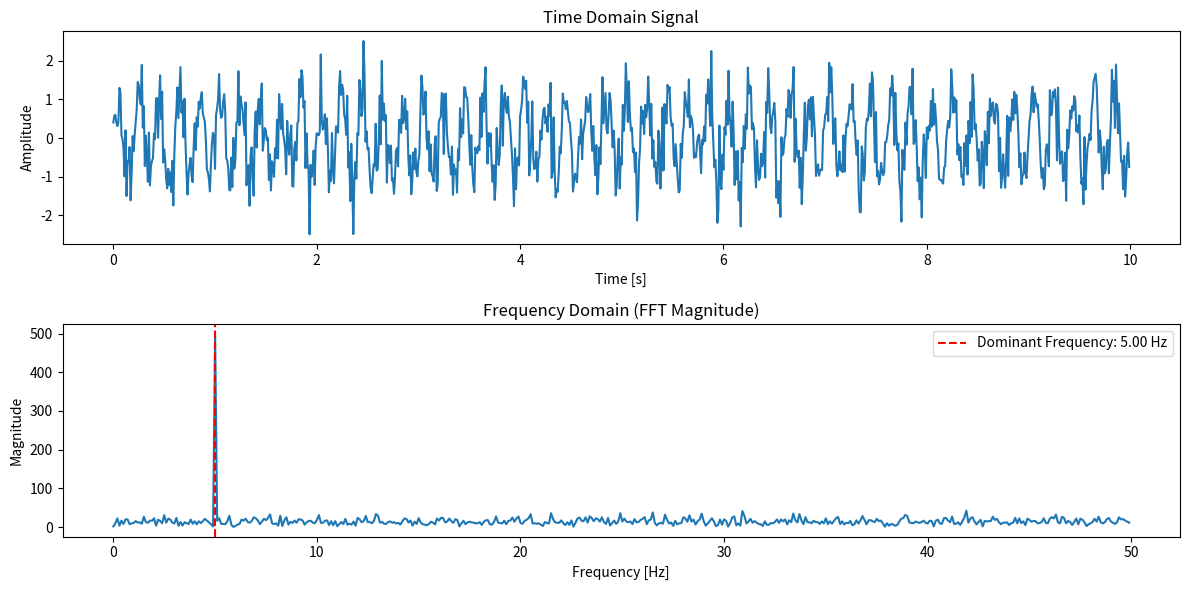

Write the Python code that produced this figure.
import numpy as np
import matplotlib.pyplot as plt

# 模拟数据生成：来回震荡的坐标值（例如弹簧振子）
def generate_oscillation_data(freq=5, duration=10, sampling_rate=100):
    t = np.linspace(0, duration, int(sampling_rate * duration), endpoint=False)
    x = np.sin(2 * np.pi * freq * t) + 0.5 * np.random.normal(size=len(t))  # 添加噪声
    return t, x

# 傅里叶变换分析函数
def analyze_fft(t, x):
    n = len(x)
    y_fft = np.fft.fft(x)
    fft_magnitude = np.abs(y_fft)[:n//2]  # 只取前半部分（对称）
    
    # 频率轴
    fs = 1 / (t[1] - t[0])
    freqs = np.fft.fftfreq(n, 1/fs)[:n//2]

    # 找出最大能量对应的频率
    dominant_freq = freqs[np.argmax(fft_magnitude)]
    
    return freqs, fft_magnitude, dominant_freq

# 绘图展示
def plot_fft_results(t, x, freqs, magnitudes, dominant_freq):
    plt.figure(figsize=(12,6))
    
    plt.subplot(2, 1, 1)
    plt.plot(t, x)
    plt.title("Time Domain Signal")
    plt.xlabel("Time [s]")
    plt.ylabel("Amplitude")

    plt.subplot(2, 1, 2)
    plt.plot(freqs, magnitudes)
    plt.title("Frequency Domain (FFT Magnitude)")
    plt.xlabel("Frequency [Hz]")
    plt.ylabel("Magnitude")
    plt.axvline(dominant_freq, color='r', linestyle='--', label=f'Dominant Frequency: {dominant_freq:.2f} Hz')
    plt.legend()
    
    plt.tight_layout()
    plt.show()

# 主程序流程
if __name__ == "__main__":
    # Step 1: 生成模拟数据
    t, x = generate_oscillation_data(freq=5, duration=10, sampling_rate=100)

    # Step 2: 进行 FFT 分析
    freqs, magnitudes, dominant_freq = analyze_fft(t, x)

    # Step 3: 打印结果
    print(f"检测到的主要频率: {dominant_freq:.2f} Hz")

    # Step 4: 绘图展示
    plot_fft_results(t, x, freqs, magnitudes, dominant_freq)
